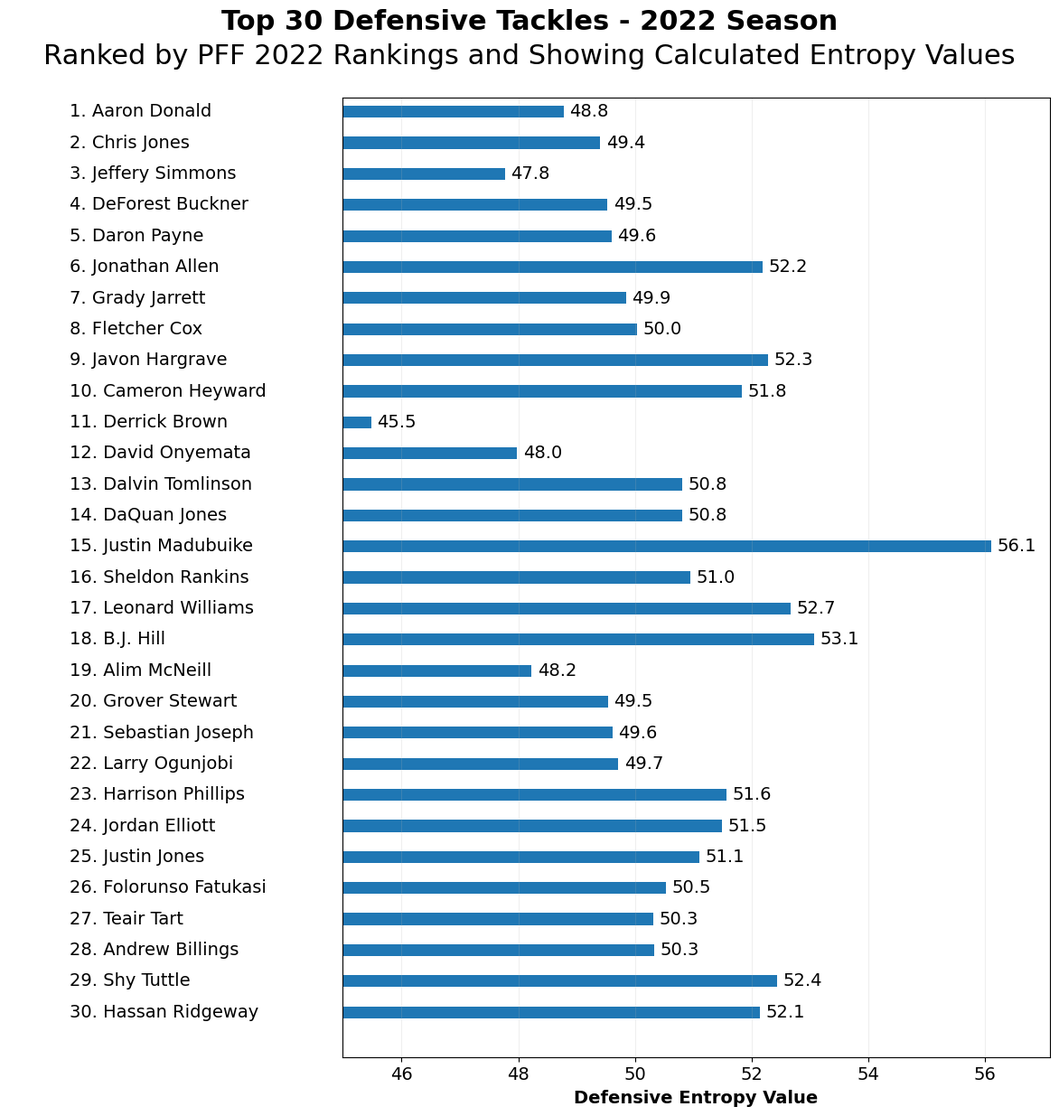

Write the Python code that produced this figure.
import pandas as pd
import matplotlib.pyplot as plt
import matplotlib.image as mpimg
from matplotlib.offsetbox import OffsetImage, AnnotationBbox
import numpy as np
import os

# Create DataFrame with player data
data = {
    'Rank': range(1, 31),
    'Player': [
        'Aaron Donald', 'Chris Jones', 'Jeffery Simmons', 'DeForest Buckner', 'Daron Payne',
        'Jonathan Allen', 'Grady Jarrett', 'Fletcher Cox', 'Javon Hargrave', 'Cameron Heyward',
        'Derrick Brown', 'David Onyemata', 'Dalvin Tomlinson', 'DaQuan Jones', 'Justin Madubuike',
        'Sheldon Rankins', 'Leonard Williams', 'B.J. Hill', 'Alim McNeill', 'Grover Stewart',
        'Sebastian Joseph', 'Larry Ogunjobi', 'Harrison Phillips', 'Jordan Elliott', 'Justin Jones',
        'Folorunso Fatukasi', 'Teair Tart', 'Andrew Billings', 'Shy Tuttle', 'Hassan Ridgeway'
    ],
    'Team': [
        'LAR', 'KC', 'TEN', 'IND', 'WAS',
        'WAS', 'ATL', 'PHI', 'PHI', 'PIT',
        'CAR', 'NO', 'MIN', 'BUF', 'BAL',
        'HOU', 'NYG', 'CIN', 'DET', 'IND',
        'LAC', 'PIT', 'BUF', 'CLE', 'CHI',
        'JAX', 'TEN', 'LV', 'NO', 'SF'
    ],
    'Entropy': [
        48.78, 49.41, 47.77, 49.53, 49.60,
        52.19, 49.85, 50.04, 52.29, 51.84,
        45.48, 47.98, 50.81, 50.82, 56.12,
        50.95, 52.67, 53.07, 48.23, 49.54,
        49.62, 49.72, 51.57, 51.50, 51.11,
        50.53, 50.32, 50.33, 52.44, 52.14
    ]
}

df = pd.DataFrame(data)

def get_image(path):
    return OffsetImage(plt.imread(path), zoom=0.4)

# Set the style
plt.style.use('default')
plt.rcParams['figure.facecolor'] = 'white'
plt.rcParams['axes.facecolor'] = 'white'

# Create figure and axis
fig, (ax_names, ax_bars) = plt.subplots(1, 2, figsize=(12, 12.5),
                                       gridspec_kw={'width_ratios': [0.8, 1.7]})

# Create y positions
y_positions = np.arange(len(df)*0.65, 0, -0.65)

# Add player names and logos in the left subplot
for i, (_, row) in enumerate(df.iterrows()):
    # Add team logo
    logo_path = f"logos/{row['Team']}.png"
    if os.path.exists(logo_path):
        logo = get_image(logo_path)
        ab = AnnotationBbox(logo, (0.05, y_positions[i]),
                          frameon=False, box_alignment=(0.5, 0.5))
        ax_names.add_artist(ab)
    
    # Add rank and player name
    ax_names.text(0.2, y_positions[i], f"{row['Rank']}. {row['Player']}", 
                 fontsize=14, va='center', ha='left')

# Create horizontal bars
bars = ax_bars.barh(y_positions, df['Entropy'], height=0.25, color='#1f77b4')

# Add entropy values at the end of each bar
for i, value in enumerate(df['Entropy']):
    ax_bars.text(value + 0.1, y_positions[i], f"{value:.1f}", 
                va='center', ha='left', fontsize=14)

# Customize plots with two-line title
fig.text(0.5, 0.96, 'Top 30 Defensive Tackles - 2022 Season', 
         fontsize=22, fontweight='bold', ha='center')
fig.text(0.5, 0.93, 'Ranked by PFF 2022 Rankings and Showing Calculated Entropy Values', 
         fontsize=22, ha='center')

# Set axis labels
ax_bars.set_xlabel('Defensive Entropy Value', fontsize=14, fontweight='bold', labelpad=5)

# Set axis limits
ax_names.set_xlim(0, 1.1)
ax_bars.set_xlim(min(df['Entropy']) - 0.5, max(df['Entropy']) + 1)

# Remove y-axis ticks and labels
ax_names.set_yticks([])
ax_bars.set_yticks([])

# Set y-axis limits
ax_names.set_ylim(-0.3, max(y_positions) + 0.3)
ax_bars.set_ylim(-0.3, max(y_positions) + 0.3)

# Remove spines from names subplot
ax_names.spines['top'].set_visible(False)
ax_names.spines['right'].set_visible(False)
ax_names.spines['bottom'].set_visible(False)
ax_names.spines['left'].set_visible(False)
ax_names.set_xticks([])

# Add grid to bars subplot
ax_bars.grid(True, axis='x', alpha=0.2)
ax_bars.tick_params(axis='x', labelsize=14)

# Adjust layout
plt.subplots_adjust(wspace=0, top=0.90, bottom=0.05, left=0.02, right=0.98)

# Save plot
plt.savefig('dt_rankings_2022.png', dpi=300, bbox_inches='tight')
plt.close() 
